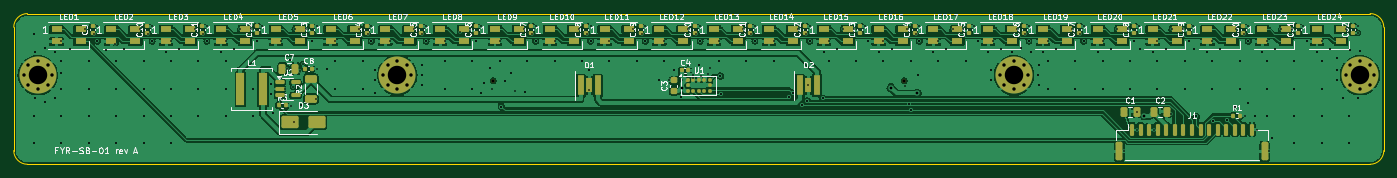
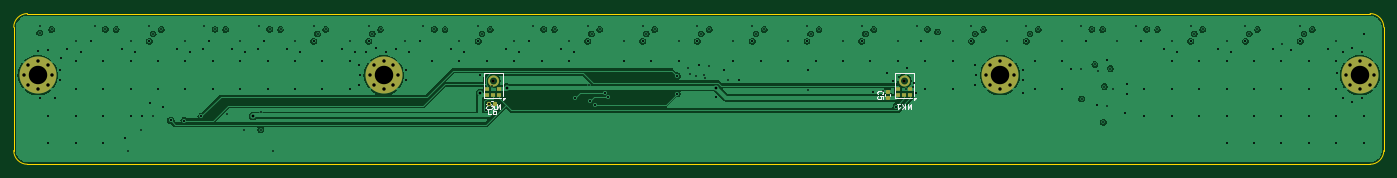
Circuit board: 10 layer files. Board 200.0 x 22.0 mm.
- bottom_copper: sensorbar-B_Cu.gbl (122093 bytes)
- bottom_mask: sensorbar-B_Mask.gbs (4078 bytes)
- paste: sensorbar-B_Paste.gbp (6230 bytes)
- bottom_silk: sensorbar-B_Silkscreen.gbo (9862 bytes)
- outline: sensorbar-Edge_Cuts.gm1 (979 bytes)
- top_copper: sensorbar-F_Cu.gtl (284293 bytes)
- top_mask: sensorbar-F_Mask.gts (10755 bytes)
- paste: sensorbar-F_Paste.gtp (9561 bytes)
- top_silk: sensorbar-F_Silkscreen.gto (125821 bytes)
- drill: sensorbar.drl (6085 bytes)

=== bottom_copper: sensorbar-B_Cu.gbl (122093 bytes, source omitted) ===
=== bottom_mask: sensorbar-B_Mask.gbs (4078 bytes, source withheld) ===
=== paste: sensorbar-B_Paste.gbp ===
G04 #@! TF.GenerationSoftware,KiCad,Pcbnew,7.0.11+dfsg-1build4*
G04 #@! TF.CreationDate,2026-11-13T19:39:22+00:00*
G04 #@! TF.ProjectId,sensorbar,73656e73-6f72-4626-9172-2e6b69636164,rev?*
G04 #@! TF.SameCoordinates,Original*
G04 #@! TF.FileFunction,Paste,Bot*
G04 #@! TF.FilePolarity,Positive*
%FSLAX46Y46*%
G04 Gerber Fmt 4.6, Leading zero omitted, Abs format (unit mm)*
G04 Created by KiCad (PCBNEW 7.0.11+dfsg-1build4) date 2026-11-13 19:39:22*
%MOMM*%
%LPD*%
G01*
G04 APERTURE LIST*
G04 Aperture macros list*
%AMRoundRect*
0 Rectangle with rounded corners*
0 $1 Rounding radius*
0 $2 $3 $4 $5 $6 $7 $8 $9 X,Y pos of 4 corners*
0 Add a 4 corners polygon primitive as box body*
4,1,4,$2,$3,$4,$5,$6,$7,$8,$9,$2,$3,0*
0 Add four circle primitives for the rounded corners*
1,1,$1+$1,$2,$3*
1,1,$1+$1,$4,$5*
1,1,$1+$1,$6,$7*
1,1,$1+$1,$8,$9*
0 Add four rect primitives between the rounded corners*
20,1,$1+$1,$2,$3,$4,$5,0*
20,1,$1+$1,$4,$5,$6,$7,0*
20,1,$1+$1,$6,$7,$8,$9,0*
20,1,$1+$1,$8,$9,$2,$3,0*%
G04 Aperture macros list end*
%ADD10RoundRect,0.140000X-0.140000X-0.170000X0.140000X-0.170000X0.140000X0.170000X-0.140000X0.170000X0*%
%ADD11RoundRect,0.140000X0.170000X-0.140000X0.170000X0.140000X-0.170000X0.140000X-0.170000X-0.140000X0*%
G04 APERTURE END LIST*
G04 #@! TO.C,MK2*
G36*
X128850000Y-12075000D02*
G01*
X129350000Y-12075000D01*
X129350000Y-11653000D01*
X128850000Y-11653000D01*
X128850000Y-12075000D01*
G37*
G36*
X129350000Y-11253000D02*
G01*
X128850000Y-11253000D01*
X128850000Y-10831000D01*
X129350000Y-10831000D01*
X129350000Y-11253000D01*
G37*
G36*
X129750000Y-12075000D02*
G01*
X130250000Y-12075000D01*
X130250000Y-11653000D01*
X129750000Y-11653000D01*
X129750000Y-12075000D01*
G37*
G36*
X130650000Y-11253000D02*
G01*
X131150000Y-11253000D01*
X131150000Y-10831000D01*
X130650000Y-10831000D01*
X130650000Y-11253000D01*
G37*
G36*
X131150000Y-12075000D02*
G01*
X130650000Y-12075000D01*
X130650000Y-11653000D01*
X131150000Y-11653000D01*
X131150000Y-12075000D01*
G37*
G36*
X129460700Y-9949800D02*
G01*
X129502900Y-10053200D01*
X129564700Y-10146300D01*
X129643700Y-10225300D01*
X129736800Y-10287100D01*
X129840200Y-10329300D01*
X129950000Y-10350300D01*
X129950000Y-10601000D01*
X129784500Y-10573400D01*
X129628300Y-10512500D01*
X129487800Y-10420800D01*
X129369200Y-10302200D01*
X129277500Y-10161700D01*
X129216600Y-10005500D01*
X129189000Y-9840000D01*
X129439700Y-9840000D01*
X129460700Y-9949800D01*
G37*
G36*
X129950000Y-9229700D02*
G01*
X129840200Y-9250700D01*
X129736800Y-9292900D01*
X129643700Y-9354700D01*
X129564700Y-9433700D01*
X129502900Y-9526800D01*
X129460700Y-9630200D01*
X129439700Y-9740000D01*
X129189000Y-9740000D01*
X129216600Y-9574500D01*
X129277500Y-9418300D01*
X129369200Y-9277800D01*
X129487800Y-9159200D01*
X129628300Y-9067500D01*
X129784500Y-9006600D01*
X129950000Y-8979000D01*
X129950000Y-9229700D01*
G37*
G36*
X130783400Y-10005500D02*
G01*
X130722500Y-10161700D01*
X130630800Y-10302200D01*
X130512200Y-10420800D01*
X130371700Y-10512500D01*
X130215500Y-10573400D01*
X130050000Y-10601000D01*
X130050000Y-10350300D01*
X130159800Y-10329300D01*
X130263200Y-10287100D01*
X130356300Y-10225300D01*
X130435300Y-10146300D01*
X130497100Y-10053200D01*
X130539300Y-9949800D01*
X130560300Y-9840000D01*
X130811000Y-9840000D01*
X130783400Y-10005500D01*
G37*
G36*
X130215500Y-9006600D02*
G01*
X130371700Y-9067500D01*
X130512200Y-9159200D01*
X130630800Y-9277800D01*
X130722500Y-9418300D01*
X130783400Y-9574500D01*
X130811000Y-9740000D01*
X130560300Y-9740000D01*
X130539300Y-9630200D01*
X130497100Y-9526800D01*
X130435300Y-9433700D01*
X130356300Y-9354700D01*
X130263200Y-9292900D01*
X130159800Y-9250700D01*
X130050000Y-9229700D01*
X130050000Y-8979000D01*
X130215500Y-9006600D01*
G37*
G04 #@! TO.C,MK1*
G36*
X68850000Y-12075000D02*
G01*
X69350000Y-12075000D01*
X69350000Y-11653000D01*
X68850000Y-11653000D01*
X68850000Y-12075000D01*
G37*
G36*
X69350000Y-11253000D02*
G01*
X68850000Y-11253000D01*
X68850000Y-10831000D01*
X69350000Y-10831000D01*
X69350000Y-11253000D01*
G37*
G36*
X69750000Y-12075000D02*
G01*
X70250000Y-12075000D01*
X70250000Y-11653000D01*
X69750000Y-11653000D01*
X69750000Y-12075000D01*
G37*
G36*
X70650000Y-11253000D02*
G01*
X71150000Y-11253000D01*
X71150000Y-10831000D01*
X70650000Y-10831000D01*
X70650000Y-11253000D01*
G37*
G36*
X71150000Y-12075000D02*
G01*
X70650000Y-12075000D01*
X70650000Y-11653000D01*
X71150000Y-11653000D01*
X71150000Y-12075000D01*
G37*
G36*
X69460700Y-9949800D02*
G01*
X69502900Y-10053200D01*
X69564700Y-10146300D01*
X69643700Y-10225300D01*
X69736800Y-10287100D01*
X69840200Y-10329300D01*
X69950000Y-10350300D01*
X69950000Y-10601000D01*
X69784500Y-10573400D01*
X69628300Y-10512500D01*
X69487800Y-10420800D01*
X69369200Y-10302200D01*
X69277500Y-10161700D01*
X69216600Y-10005500D01*
X69189000Y-9840000D01*
X69439700Y-9840000D01*
X69460700Y-9949800D01*
G37*
G36*
X69950000Y-9229700D02*
G01*
X69840200Y-9250700D01*
X69736800Y-9292900D01*
X69643700Y-9354700D01*
X69564700Y-9433700D01*
X69502900Y-9526800D01*
X69460700Y-9630200D01*
X69439700Y-9740000D01*
X69189000Y-9740000D01*
X69216600Y-9574500D01*
X69277500Y-9418300D01*
X69369200Y-9277800D01*
X69487800Y-9159200D01*
X69628300Y-9067500D01*
X69784500Y-9006600D01*
X69950000Y-8979000D01*
X69950000Y-9229700D01*
G37*
G36*
X70783400Y-10005500D02*
G01*
X70722500Y-10161700D01*
X70630800Y-10302200D01*
X70512200Y-10420800D01*
X70371700Y-10512500D01*
X70215500Y-10573400D01*
X70050000Y-10601000D01*
X70050000Y-10350300D01*
X70159800Y-10329300D01*
X70263200Y-10287100D01*
X70356300Y-10225300D01*
X70435300Y-10146300D01*
X70497100Y-10053200D01*
X70539300Y-9949800D01*
X70560300Y-9840000D01*
X70811000Y-9840000D01*
X70783400Y-10005500D01*
G37*
G36*
X70215500Y-9006600D02*
G01*
X70371700Y-9067500D01*
X70512200Y-9159200D01*
X70630800Y-9277800D01*
X70722500Y-9418300D01*
X70783400Y-9574500D01*
X70811000Y-9740000D01*
X70560300Y-9740000D01*
X70539300Y-9630200D01*
X70497100Y-9526800D01*
X70435300Y-9433700D01*
X70356300Y-9354700D01*
X70263200Y-9292900D01*
X70159800Y-9250700D01*
X70050000Y-9229700D01*
X70050000Y-8979000D01*
X70215500Y-9006600D01*
G37*
G04 #@! TD*
D10*
G04 #@! TO.C,C6*
X129711399Y-13192501D03*
X130671399Y-13192501D03*
G04 #@! TD*
D11*
G04 #@! TO.C,C5*
X72400000Y-12344000D03*
X72400000Y-11384000D03*
G04 #@! TD*
M02*

=== bottom_silk: sensorbar-B_Silkscreen.gbo (9862 bytes, source omitted) ===
=== outline: sensorbar-Edge_Cuts.gm1 ===
G04 #@! TF.GenerationSoftware,KiCad,Pcbnew,7.0.11+dfsg-1build4*
G04 #@! TF.CreationDate,2026-11-13T19:39:22+00:00*
G04 #@! TF.ProjectId,sensorbar,73656e73-6f72-4626-9172-2e6b69636164,rev?*
G04 #@! TF.SameCoordinates,Original*
G04 #@! TF.FileFunction,Profile,NP*
%FSLAX46Y46*%
G04 Gerber Fmt 4.6, Leading zero omitted, Abs format (unit mm)*
G04 Created by KiCad (PCBNEW 7.0.11+dfsg-1build4) date 2026-11-13 19:39:22*
%MOMM*%
%LPD*%
G01*
G04 APERTURE LIST*
G04 #@! TA.AperFunction,Profile*
%ADD10C,0.100000*%
G04 #@! TD*
G04 APERTURE END LIST*
D10*
X0Y-20000000D02*
X0Y-2000000D01*
X198000000Y-22000000D02*
G75*
G03*
X200000000Y-20000000I0J2000000D01*
G01*
X200000000Y-2000000D02*
X200000000Y-20000000D01*
X0Y-20000000D02*
G75*
G03*
X2000000Y-22000000I2000000J0D01*
G01*
X198000000Y-22000000D02*
X2000000Y-22000000D01*
X200000000Y-2000000D02*
G75*
G03*
X198000000Y0I-2000000J0D01*
G01*
X2000000Y0D02*
G75*
G03*
X0Y-2000000I-1J-1999999D01*
G01*
X2000000Y0D02*
X198000000Y0D01*
M02*

=== top_copper: sensorbar-F_Cu.gtl (284293 bytes, source omitted) ===
=== top_mask: sensorbar-F_Mask.gts (10755 bytes, source omitted) ===
=== paste: sensorbar-F_Paste.gtp (9561 bytes, source omitted) ===
=== top_silk: sensorbar-F_Silkscreen.gto (125821 bytes, source omitted) ===
=== drill: sensorbar.drl (6085 bytes, source omitted) ===
